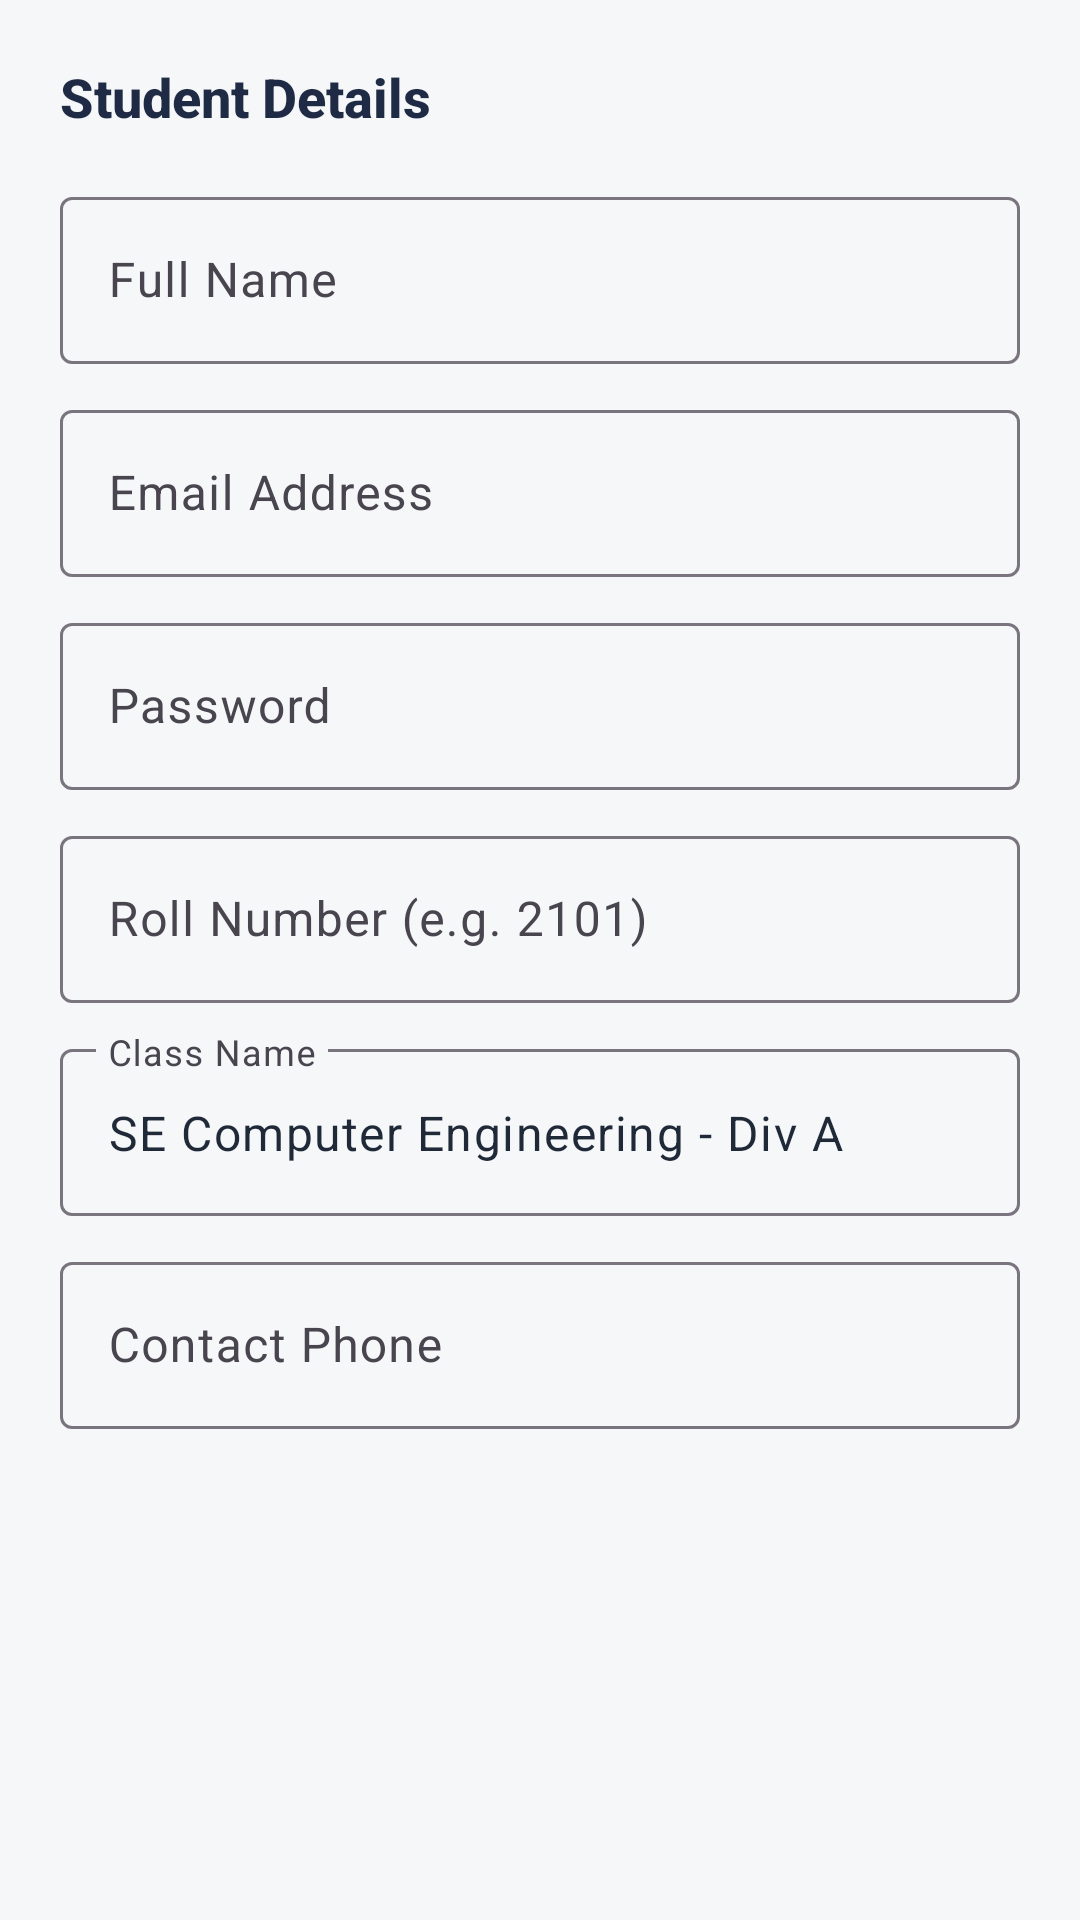

The Android layout XML behind this screen, and the referenced resources:
<!-- AndroidManifest.xml: application theme Theme.EduTrack -->
<!-- res/layout/dialog_admin_student.xml -->
<?xml version="1.0" encoding="utf-8"?>
<ScrollView xmlns:android="http://schemas.android.com/apk/res/android"
    xmlns:app="http://schemas.android.com/apk/res-auto"
    android:layout_width="match_parent"
    android:layout_height="wrap_content">

    <LinearLayout
        android:layout_width="match_parent"
        android:layout_height="wrap_content"
        android:orientation="vertical"
        android:padding="20dp">

        <TextView
            android:id="@+id/tvStudentDialogTitle"
            android:layout_width="wrap_content"
            android:layout_height="wrap_content"
            android:layout_marginBottom="16dp"
            android:fontFamily="sans-serif-medium"
            android:text="Student Details"
            android:textColor="@color/primary"
            android:textSize="18sp"
            android:textStyle="bold" />

        <com.google.android.material.textfield.TextInputLayout
            style="@style/Widget.Material3.TextInputLayout.OutlinedBox"
            android:layout_width="match_parent"
            android:layout_height="wrap_content"
            android:layout_marginBottom="10dp"
            android:hint="Full Name">

            <com.google.android.material.textfield.TextInputEditText
                android:id="@+id/etStudentName"
                android:layout_width="match_parent"
                android:layout_height="wrap_content"
                android:inputType="textPersonName" />
        </com.google.android.material.textfield.TextInputLayout>

        <com.google.android.material.textfield.TextInputLayout
            style="@style/Widget.Material3.TextInputLayout.OutlinedBox"
            android:layout_width="match_parent"
            android:layout_height="wrap_content"
            android:layout_marginBottom="10dp"
            android:hint="Email Address">

            <com.google.android.material.textfield.TextInputEditText
                android:id="@+id/etStudentEmail"
                android:layout_width="match_parent"
                android:layout_height="wrap_content"
                android:inputType="textEmailAddress" />
        </com.google.android.material.textfield.TextInputLayout>

        <com.google.android.material.textfield.TextInputLayout
            android:id="@+id/tilStudentPassword"
            style="@style/Widget.Material3.TextInputLayout.OutlinedBox"
            android:layout_width="match_parent"
            android:layout_height="wrap_content"
            android:layout_marginBottom="10dp"
            android:hint="Password">

            <com.google.android.material.textfield.TextInputEditText
                android:id="@+id/etStudentPassword"
                android:layout_width="match_parent"
                android:layout_height="wrap_content"
                android:inputType="textPassword" />
        </com.google.android.material.textfield.TextInputLayout>

        <com.google.android.material.textfield.TextInputLayout
            style="@style/Widget.Material3.TextInputLayout.OutlinedBox"
            android:layout_width="match_parent"
            android:layout_height="wrap_content"
            android:layout_marginBottom="10dp"
            android:hint="Roll Number (e.g. 2101)">

            <com.google.android.material.textfield.TextInputEditText
                android:id="@+id/etStudentRollNo"
                android:layout_width="match_parent"
                android:layout_height="wrap_content"
                android:inputType="text" />
        </com.google.android.material.textfield.TextInputLayout>

        <com.google.android.material.textfield.TextInputLayout
            style="@style/Widget.Material3.TextInputLayout.OutlinedBox"
            android:layout_width="match_parent"
            android:layout_height="wrap_content"
            android:layout_marginBottom="10dp"
            android:hint="Class Name">

            <com.google.android.material.textfield.TextInputEditText
                android:id="@+id/etStudentClass"
                android:layout_width="match_parent"
                android:layout_height="wrap_content"
                android:text="SE Computer Engineering - Div A" />
        </com.google.android.material.textfield.TextInputLayout>

        <com.google.android.material.textfield.TextInputLayout
            style="@style/Widget.Material3.TextInputLayout.OutlinedBox"
            android:layout_width="match_parent"
            android:layout_height="wrap_content"
            android:hint="Contact Phone">

            <com.google.android.material.textfield.TextInputEditText
                android:id="@+id/etStudentPhone"
                android:layout_width="match_parent"
                android:layout_height="wrap_content"
                android:inputType="phone" />
        </com.google.android.material.textfield.TextInputLayout>

    </LinearLayout>
</ScrollView>
<!-- resources referenced by this layout -->
<resources>
  <color name="primary">#1F2A44</color>
  <style name="Theme.EduTrack" parent="Theme.Material3.Light.NoActionBar">
          
          <item name="colorPrimary">@color/primary</item>
          <item name="colorOnPrimary">@color/text_on_primary</item>
          <item name="colorPrimaryContainer">@color/primary_light</item>
          <item name="colorOnPrimaryContainer">@color/white</item>
  
          
          <item name="colorSecondary">@color/accent</item>
          <item name="colorOnSecondary">@color/primary</item>
          <item name="colorSecondaryContainer">@color/accent_light</item>
  
          
          <item name="android:colorBackground">@color/background</item>
          <item name="colorSurface">@color/surface</item>
          <item name="colorOnSurface">@color/text_primary</item>
  
          
          <item name="android:statusBarColor">@color/primary</item>
          <item name="android:windowLightStatusBar">false</item>
      </style>
  <color name="text_on_primary">#FFFFFF</color>
  <color name="primary_light">#2E3E63</color>
  <color name="white">#FFFFFF</color>
  <color name="accent">#E0A526</color>
  <color name="accent_light">#FFF4D9</color>
  <color name="background">#F6F7F9</color>
  <color name="surface">#FFFFFF</color>
  <color name="text_primary">#1F2937</color>
</resources>
